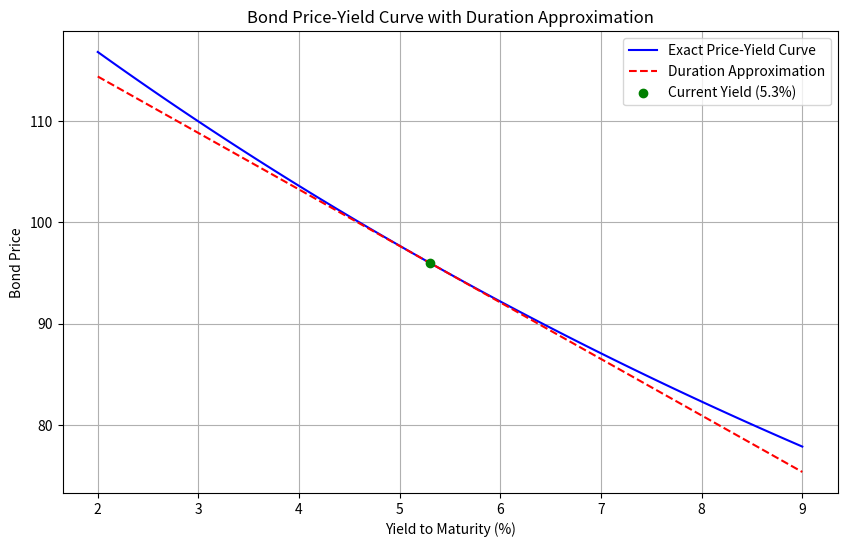

Python code for this plot:
import numpy as np
import matplotlib.pyplot as plt
from scipy.optimize import newton

# 参数设定
face_value = 100
coupon_rate = 0.046
years_to_maturity = 7
current_yield = 0.053
yield_change_bp = 100  # 100个基点变动
yield_change = yield_change_bp / 10000

# 1. 精确定价函数
def bond_price(yield_to_maturity, face_value, coupon_rate, years_to_maturity):
    coupon_payment = face_value * coupon_rate
    periods = years_to_maturity
    cash_flows = np.array([coupon_payment] * periods)
    cash_flows[-1] += face_value  # 最后一期加上面值

    discount_factors = (1 + yield_to_maturity) ** np.arange(1, periods + 1)
    present_values = cash_flows / discount_factors
    return np.sum(present_values)

# 2. 计算久期和凸性
def bond_duration_convexity(yield_to_maturity, face_value, coupon_rate, years_to_maturity):
    coupon_payment = face_value * coupon_rate
    periods = years_to_maturity
    cash_flows = np.array([coupon_payment] * periods)
    cash_flows[-1] += face_value

    times = np.arange(1, periods + 1)
    discount_factors = (1 + yield_to_maturity) ** times
    present_values = cash_flows / discount_factors

    # 久期计算
    weighted_pv = present_values * times
    duration = np.sum(weighted_pv) / np.sum(present_values) / (1 + yield_to_maturity)

    # 凸性计算
    weighted_pv2 = present_values * times * (times + 1)
    convexity = np.sum(weighted_pv2) / np.sum(present_values) / (1 + yield_to_maturity)**2

    return duration, convexity

# 计算当前价格和久期、凸性
current_price = bond_price(current_yield, face_value, coupon_rate, years_to_maturity)
duration, convexity = bond_duration_convexity(current_yield, face_value, coupon_rate, years_to_maturity)

# 3. 生成收益率网格和精确价格曲线
yield_grid = np.linspace(0.02, 0.09, 100)
exact_prices = np.array([bond_price(y, face_value, coupon_rate, years_to_maturity) for y in yield_grid])

# 4. 久期近似曲线
def duration_approximation(price, duration, yield_change):
    return price * (1 - duration * yield_change)

# 计算久期近似价格
approx_prices = duration_approximation(current_price, duration, yield_grid - current_yield)

# 5. 计算+100bp的精确价格和久期近似变化
yield_up100bp = current_yield + yield_change
price_up100bp = bond_price(yield_up100bp, face_value, coupon_rate, years_to_maturity)
dur_approx_change = -duration * yield_change * 100  # 百分比变化

# 6. 绘图
plt.figure(figsize=(10, 6))
plt.plot(yield_grid * 100, exact_prices, label='Exact Price-Yield Curve', color='blue')
plt.plot(yield_grid * 100, approx_prices, label='Duration Approximation', color='red', linestyle='--')
plt.scatter(current_yield * 100, current_price, color='green', zorder=5, label='Current Yield (5.3%)')
plt.xlabel('Yield to Maturity (%)')
plt.ylabel('Bond Price')
plt.title('Bond Price-Yield Curve with Duration Approximation')
plt.legend()
plt.grid(True)

# 保存图形
figure_path = 'bond_price_yield_curve.png'
plt.savefig(figure_path)
plt.close()

# 7. 准备结果字典
result = {
    'price_at_up100bp': price_up100bp,
    'dur_approx_change_up100bp': dur_approx_change,
    'figure_path': figure_path
}

# 输出结果以便验证
print(result)
